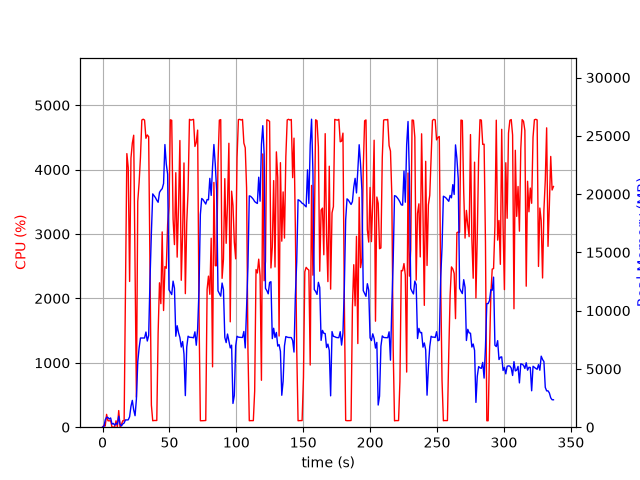

Source data for this figure (header and first rows):
elapsed_time, nproc, cpu, mem_real, mem_virtual
3.409385681152344e-05, 1, 0.0, 7.008, 3185
1.006, 2, 28.8, 48.89, 160.4
2.014, 4, 18.9, 627.6, 2330
3.021, 4, 199.3, 847.9, 2592
4.029, 4, 100.2, 836.2, 2554
5.038, 3, 99.2, 699.7, 2109
6.045, 3, 100.1, 793.5, 2221
7.054, 3, 1.0, 265.5, 1563
8.062, 3, 2.0, 323.8, 1609
9.069, 3, 2.0, 174.9, 1465
10.08, 3, 99.3, 335, 1617
11.08, 3, 2.0, 251.5, 1550
12.09, 6, 258.3, 942.5, 3118
13.1, 3, 1.0, 233.1, 1545
14.11, 1, 43.5, 108.4, 770.8
15.13, 1, 100.0, 279.8, 1255
16.14, 1, 98.9, 359.8, 1383
17.15, 1, 2089, 628.9, 5423
18.17, 1, 4249, 620.3, 5443
19.2, 1, 4032, 630.4, 5467
20.22, 1, 2263, 892.5, 6135
21.24, 1, 4180, 1789, 7415
22.26, 1, 4412, 2301, 7415
23.28, 1, 4534, 1487, 7415
24.3, 1, 2546, 986, 8439
25.31, 1, 466.7, 2407, 9534
26.31, 1, 3504, 5590, 11326
27.32, 1, 3797, 6799, 16458
28.35, 1, 4195, 7653, 16458
29.37, 1, 4771, 7653, 16458
30.39, 1, 4783, 7653, 16458
31.41, 1, 4770, 7653, 16458
32.43, 1, 4487, 8165, 16458
33.45, 1, 4539, 7394, 16458
34.47, 1, 4512, 7864, 18617
35.49, 1, 2341, 12734, 24505
36.5, 1, 344.0, 16667, 34745
37.51, 1, 100.1, 20017, 34745
38.52, 1, 104.1, 19852, 34745
39.53, 1, 103.3, 19699, 34745
40.54, 1, 104.1, 19475, 34745
41.55, 1, 1464, 19298, 34745
42.55, 1, 2242, 20147, 34745
43.58, 1, 1919, 20335, 47033
44.58, 1, 3033, 20464, 47052
45.6, 1, 1812, 20903, 47052
46.61, 1, 2494, 24250, 47052
47.63, 1, 2469, 22588, 47139
48.65, 1, 3153, 21706, 47178
49.66, 1, 3428, 11791, 47190
50.68, 1, 4774, 11577, 47190
51.71, 1, 4766, 11377, 47190
52.73, 1, 3230, 12534, 47242
53.75, 1, 2836, 11935, 47242
54.76, 1, 3952, 7804, 47242
55.77, 1, 2641, 8707, 47242
56.79, 1, 3433, 8104, 47242
57.81, 1, 4452, 7690, 47242
58.83, 1, 2282, 6878, 47242
59.84, 1, 3000, 7353, 47242
... 273 more rows
